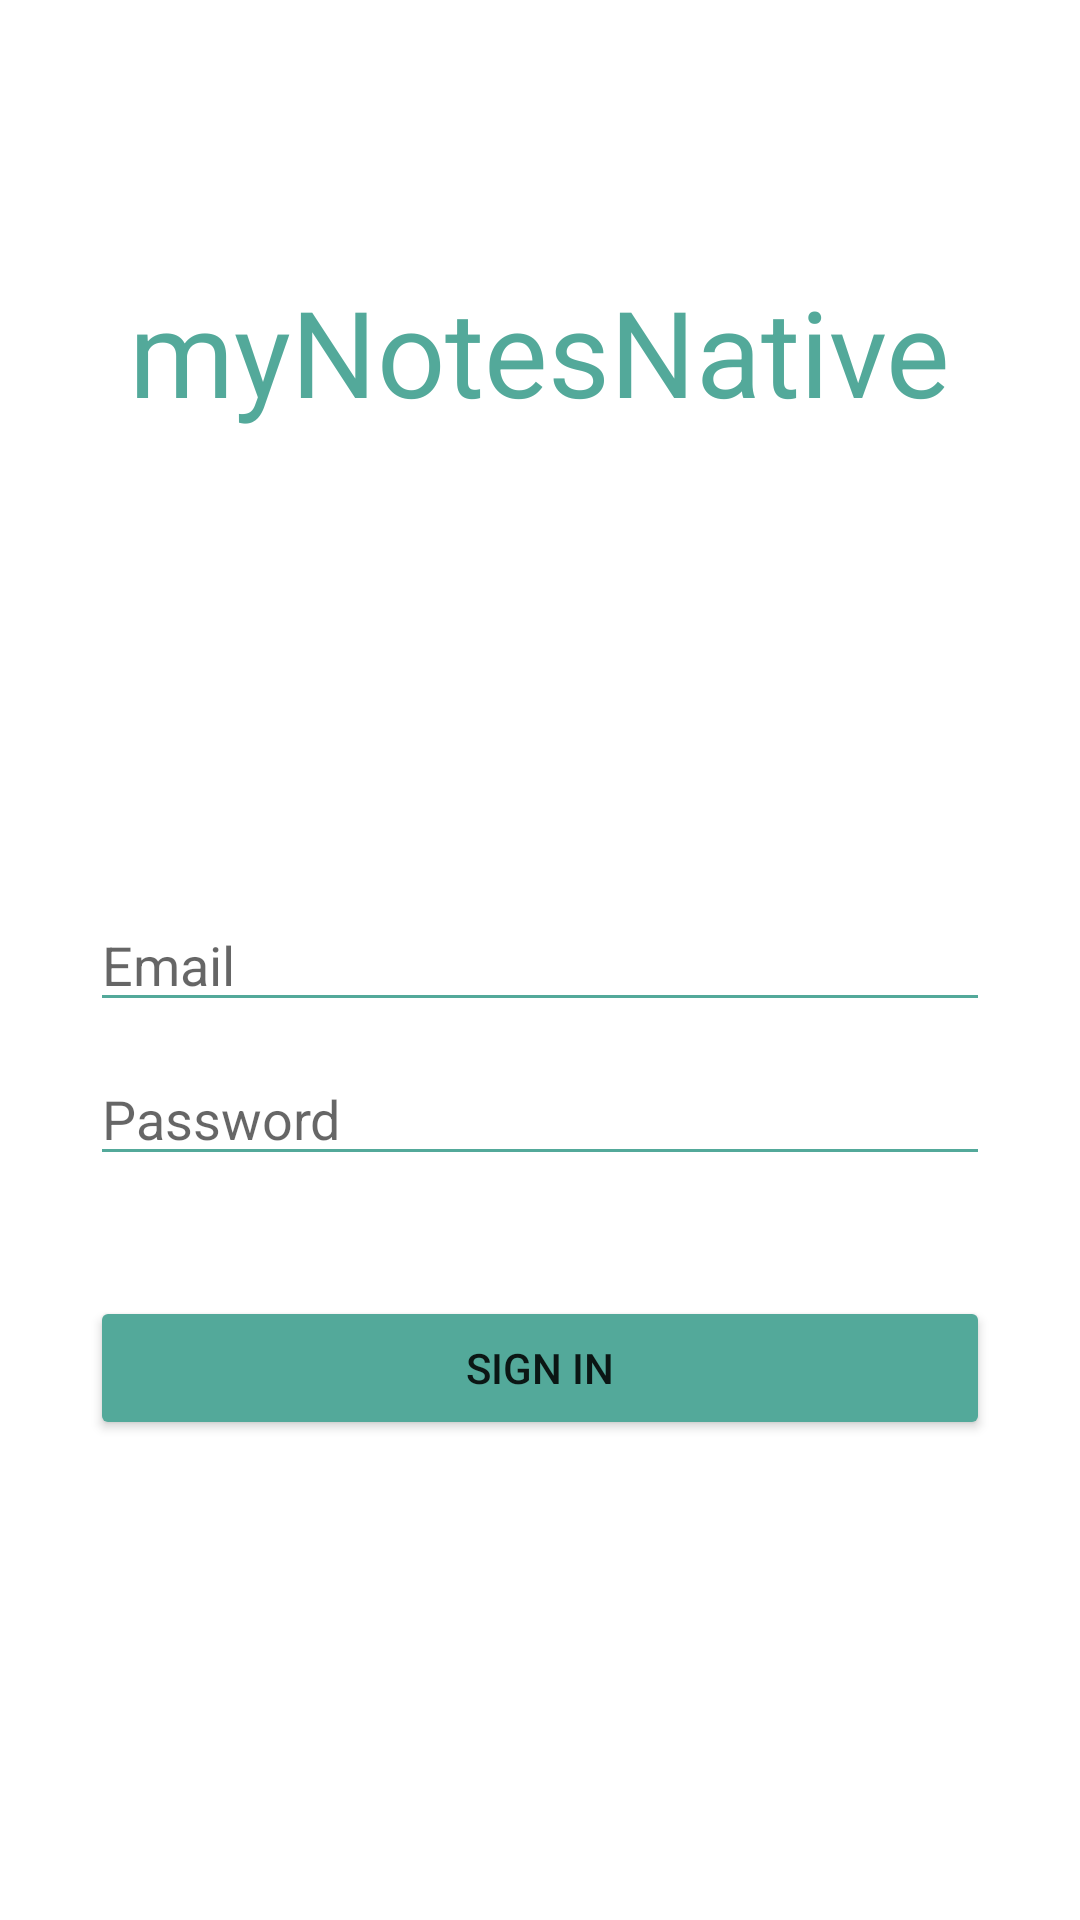

Here is an Android app screen rendered from its layout file. Give the layout XML and the strings, colors and styles it references.
<!-- AndroidManifest.xml: application theme Theme.MyNotesNative -->
<!-- res/layout/activity_main.xml -->
<?xml version="1.0" encoding="utf-8"?>
<androidx.constraintlayout.widget.ConstraintLayout xmlns:android="http://schemas.android.com/apk/res/android"
    xmlns:app="http://schemas.android.com/apk/res-auto"
    xmlns:tools="http://schemas.android.com/tools"
    android:layout_width="match_parent"
    android:layout_height="match_parent"
    tools:context=".MainActivity">

    <TextView
        android:id="@+id/app_tv"
        android:layout_width="wrap_content"
        android:layout_height="wrap_content"
        android:text="@string/app_name"
        android:textColor="@color/blueish_idk"
        android:textSize="@dimen/app_name_text_size"
        app:layout_constraintBottom_toBottomOf="@id/guideline_main"
        app:layout_constraintEnd_toEndOf="parent"
        app:layout_constraintStart_toStartOf="parent"
        app:layout_constraintTop_toTopOf="parent" />

    <ImageView
        android:layout_width="wrap_content"
        android:layout_height="wrap_content"
        android:contentDescription="@string/app_name"
        android:src="@drawable/app_icon_100"
        app:layout_constraintBottom_toTopOf="@id/email_et_secure"
        app:layout_constraintEnd_toEndOf="parent"
        app:layout_constraintStart_toStartOf="parent"
        app:layout_constraintTop_toBottomOf="@id/app_tv" />

    <EditText
        android:id="@+id/email_et_secure"
        android:layout_width="@dimen/_300dp"
        android:layout_height="wrap_content"
        android:autofillHints=""
        android:backgroundTint="@color/blueish_idk"
        android:hint="@string/email"
        android:inputType="textEmailAddress"
        app:layout_constraintBottom_toBottomOf="parent"
        app:layout_constraintEnd_toEndOf="parent"
        app:layout_constraintStart_toStartOf="parent"
        app:layout_constraintTop_toTopOf="parent" />

    <EditText
        android:id="@+id/password_et_secure"
        android:layout_width="@dimen/_300dp"
        android:layout_height="wrap_content"
        android:layout_marginTop="@dimen/_10dp"
        android:autofillHints=""
        android:backgroundTint="@color/blueish_idk"
        android:hint="@string/password"
        android:inputType="textPassword"
        app:layout_constraintEnd_toEndOf="parent"
        app:layout_constraintStart_toStartOf="parent"
        app:layout_constraintTop_toBottomOf="@id/email_et_secure" />

    <Button
        android:id="@+id/login_btn"
        android:layout_width="@dimen/_300dp"
        android:layout_height="wrap_content"
        android:layout_marginTop="@dimen/_40dp"
        android:backgroundTint="@color/blueish_idk"
        android:text="@string/sign_in"
        app:layout_constraintEnd_toEndOf="parent"
        app:layout_constraintStart_toStartOf="parent"
        app:layout_constraintTop_toBottomOf="@id/password_et_secure" />

    <androidx.constraintlayout.widget.Guideline
        android:id="@+id/guideline_main"
        android:layout_width="wrap_content"
        android:layout_height="wrap_content"
        android:orientation="horizontal"
        app:layout_constraintGuide_percent="0.3652531" />

</androidx.constraintlayout.widget.ConstraintLayout>
<!-- resources referenced by this layout -->
<resources>
  <color name="blueish_idk">#53a99a</color>
  <dimen name="_10dp">10dp</dimen>
  <dimen name="_300dp">300dp</dimen>
  <dimen name="_40dp">40dp</dimen>
  <dimen name="app_name_text_size">40sp</dimen>
  <string name="app_name">myNotesNative</string>
  <string name="email">Email</string>
  <string name="password">Password</string>
  <string name="sign_in">Sign In</string>
  <style name="Theme.MyNotesNative" parent="Theme.MaterialComponents.DayNight.NoActionBar">
          
          <item name="colorPrimary">@color/purple_500</item>
          <item name="colorPrimaryVariant">@color/purple_700</item>
          <item name="colorOnPrimary">@color/white</item>
          
          <item name="colorSecondary">@color/teal_200</item>
          <item name="colorSecondaryVariant">@color/teal_700</item>
          <item name="colorOnSecondary">@color/black</item>
          
          <item name="android:statusBarColor">?attr/colorPrimaryVariant</item>
          
      </style>
  <color name="purple_500">#FF6200EE</color>
  <color name="purple_700">#FF3700B3</color>
  <color name="white">#FFFFFFFF</color>
  <color name="teal_200">#FF03DAC5</color>
  <color name="teal_700">#FF018786</color>
  <color name="black">#FF000000</color>
</resources>
